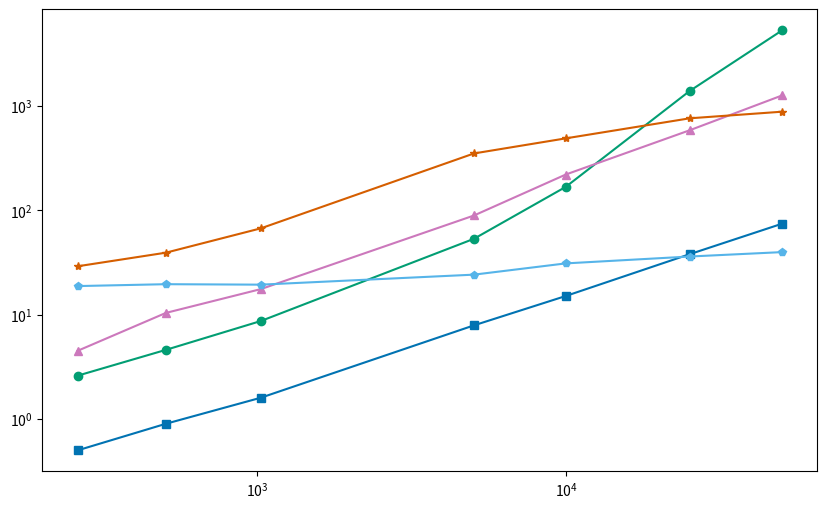

The script that saved this image: (Note: this script raises an exception after producing the figure.)
import numpy as np
import matplotlib.pyplot as plt

"""
Script to creat a runtime plot for both ADMIXTURE and tangles. runtimes need to be 
computed separately. 
"""

cmap = ['#029e73', '#0173b2', '#de8f05', '#d55e00', '#56b4e9', '#949494', '#cc78bc',
        '#fbafe4', '#ece133', '#ca9161', '#004949', '#920000', '#924900', '#490092',
        '#b66dff']

# SNP counts in runtime analysis:
snp_counts = [263, 508, 1031, 5041, 9987, 25132, 50042]

# labels for x-axis
x_labels = [250, 500, 1000, 5000, 10000, 25000, 50000]

# runtimes of each method:
runtimes_tangles = np.array([2.6, 4.6, 8.7, 53.4, 168, 1394.2, 5317.3])
runtimes_tangles_cost_precomputed = np.array([0.5, 0.9, 1.6, 7.9, 15.1, 38, 74.5])
runtimes_ADMIXTURE = np.array([4.5, 10.4, 17.6, 89.3, 220.6, 586, 1264.5])
runtimes_fastStructure = np.array([29.1, 39.3, 67.3, 351.4, 490.2, 763.1, 883.1])
runtimes_SCOPE = np.array([18.8, 19.6, 19.4, 24.2, 31.02, 36.1, 39.8])

# creat the plot:
fig, ax = plt.subplots(figsize=(10, 6))
# logarithmic scale for x and y-axis:
plt.yscale('log')
plt.xscale('log')
# plot:
plt.plot(snp_counts, runtimes_tangles, marker='o', label='tangleGen', color=cmap[0])
plt.plot(snp_counts, runtimes_tangles_cost_precomputed, marker='s', label='tangleGen '
                                                                          'with '
                                                                          'precomputed costs', color=cmap[1])
plt.plot(snp_counts, runtimes_ADMIXTURE, marker='^', label='ADMIXTURE', color=cmap[6])
plt.plot(snp_counts, runtimes_fastStructure, marker='*', label='fastStructure',
         color=cmap[3])
plt.plot(snp_counts, runtimes_SCOPE, marker='p', label='SCOPE', color=cmap[4])

plt.minorticks_off()
ax.set_xticks([263, 508, 1031, 5041, 9987, 25132, 50042], fontsize=16)
ax.set_xticklabels([250, 500, 1000, 5000, 10000, 25000, 50000], fontsize=16)
plt.xlabel('number of SNPs', fontsize=16)
plt.ylabel('runtime (in sec)', fontsize=16)
plt.tick_params(axis='y', labelsize=16)
plt.tick_params(axis='x', labelsize=16)

# legend:
plt.legend(fontsize=16)
# save plot as jpeg:
plt.tight_layout()
plt.savefig('plots/runtime_plot_extended.jpeg', format = 'jpeg', dpi=300)
plt.show()




# sample counts in runtime analysis:
sample_counts = [400, 800, 1600, 3200, 6400]

# runtimes of each method:
runtimes_tangles = np.array([26.29, 52.63, 165.8, 543.78, 1894.48])
runtimes_tangles_cost_precomputed = np.array([6.53, 7.96, 9.46, 11.99, 18.18])
runtimes_ADMIXTURE = np.array([42.17, 102.81, 264.12, 451.86, 1357.93])
runtimes_fastStructure = np.array([265.95, 284.58, 454.22, 878.02, 3052.4])
runtimes_SCOPE = np.array([20.8, 21.55, 23.53, 28.13, 53.18])

# creat the plot:
fig, ax = plt.subplots(figsize=(10, 6))
# logarithmic scale for x and y-axis:
plt.yscale('log')
#plt.xscale('log')
# plot:
plt.plot(sample_counts, runtimes_tangles, marker='o', label='tangleGen', color=cmap[0])
plt.plot(sample_counts, runtimes_tangles_cost_precomputed, marker='s', label='tangleGen '
                                                                          'with '
                                                                          'precomputed costs', color=cmap[1])
plt.plot(sample_counts, runtimes_ADMIXTURE, marker='^', label='ADMIXTURE', color=cmap[6])
plt.plot(sample_counts, runtimes_fastStructure, marker='*', label='fastStructure',
         color=cmap[3])
plt.plot(sample_counts, runtimes_SCOPE, marker='p', label='SCOPE', color=cmap[4])
# plt.minorticks_off()
# ax.set_xticks([263, 508, 1031, 5041, 9987, 25132, 50042], fontsize=14)
# ax.set_xticklabels([250, 500, 1000, 5000, 10000, 25000, 50000], fontsize=14)
plt.xlabel('number of samples', fontsize=16)
plt.ylabel('runtime (in sec)', fontsize=16)
plt.tick_params(axis='y', labelsize=16)
plt.tick_params(axis='x', labelsize=16)

# legend:
#plt.legend(fontsize=14)
# save plot as jpeg:
plt.tight_layout()
plt.savefig('plots/runtime_plot_extended_samples.jpeg', format = 'jpeg', dpi=300)
plt.show()